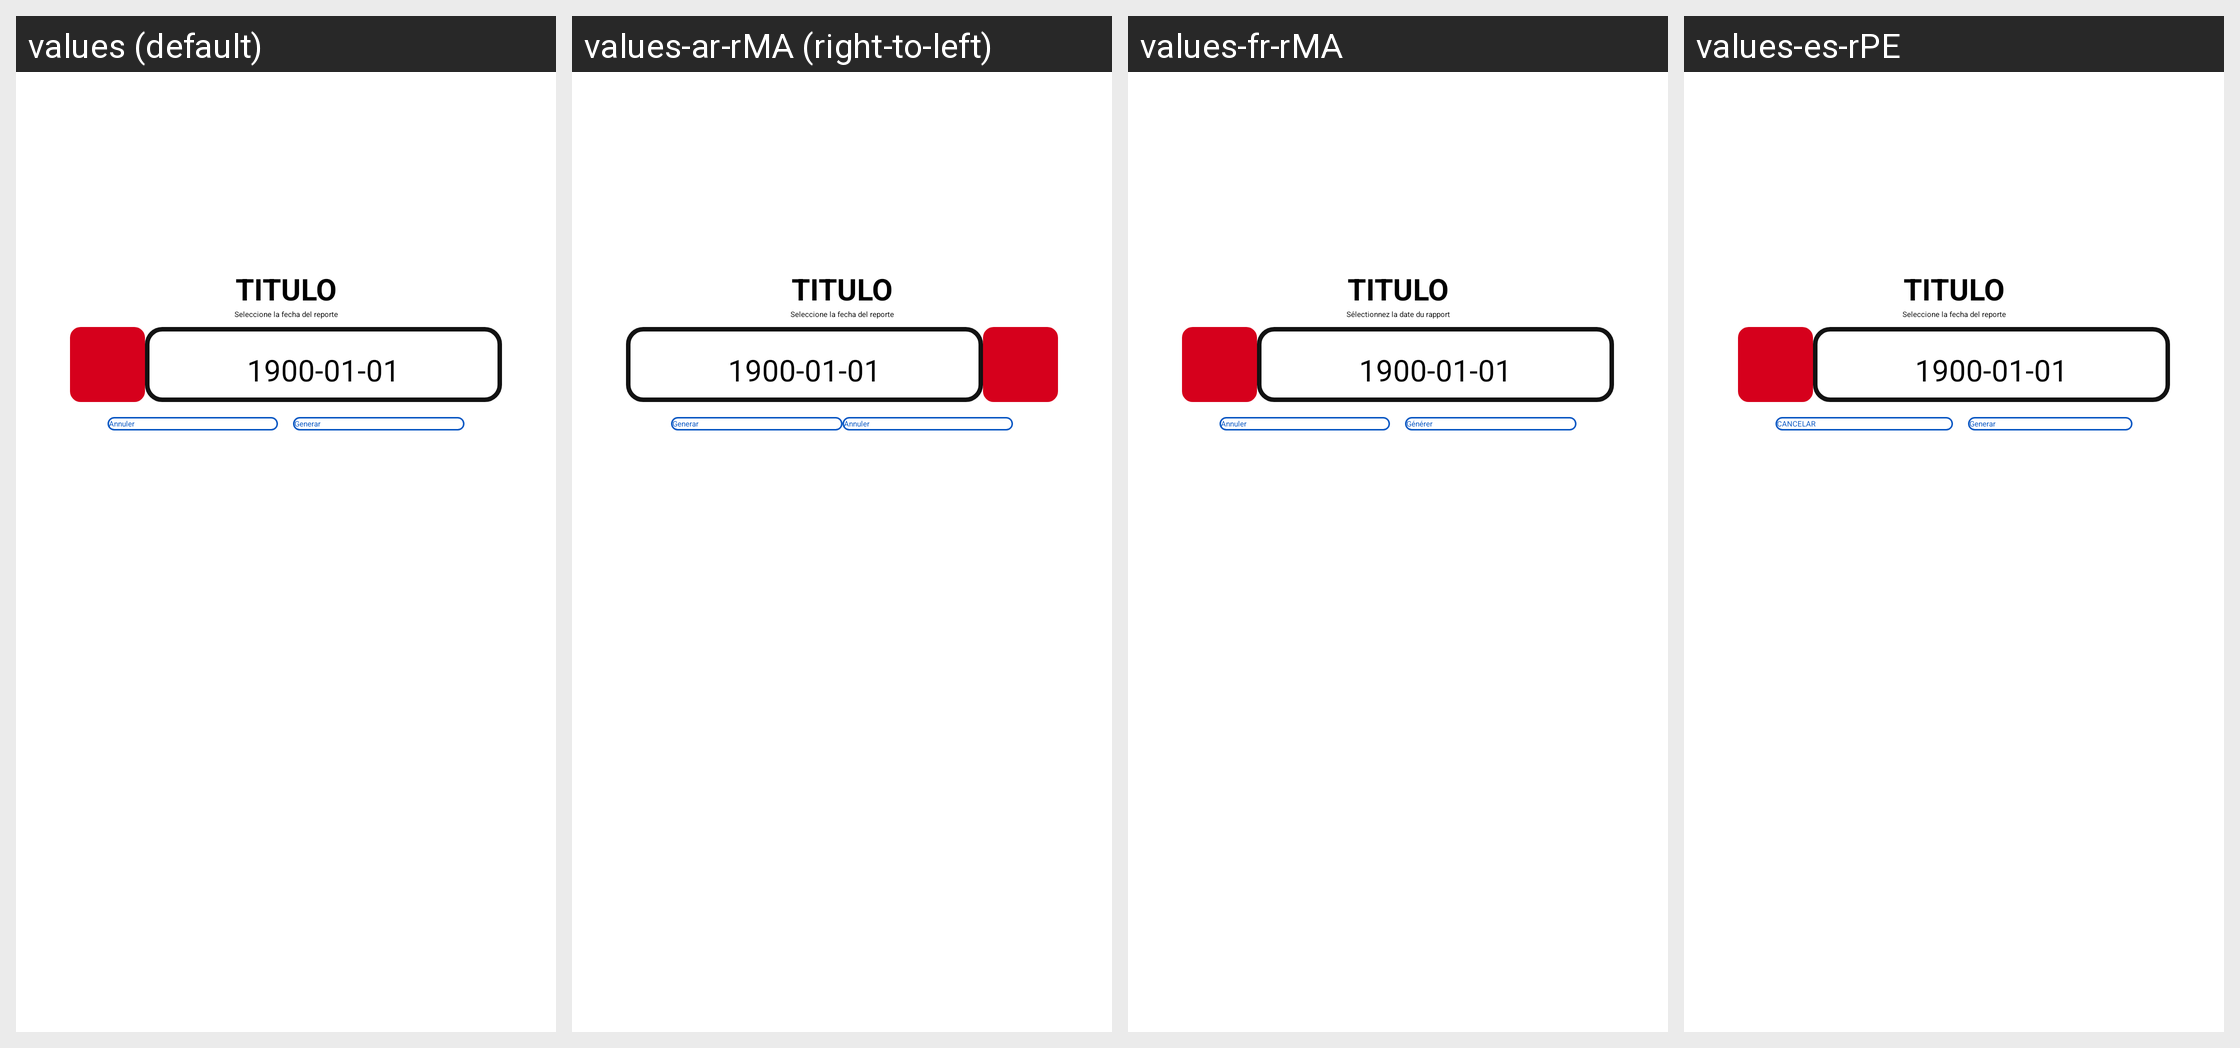

The Android screen above is rendered under several locales of the same app. Produce the string resources it draws, with the default and per-locale values.
Android screen res/layout/layout_dialog_resumen_diario.xml rendered under 4 locales, left to right: values (default), values-ar-rMA (right-to-left), values-fr-rMA, values-es-rPE. Device: Nexus 5 (rendered at 1080×1920; each locale shown at half size, 540×960, under a caption strip naming it); theme AppTheme.NoActionBar.
Other locales in the repository, not shown: values-en-rUS, values-es-rBO, values-es-rCL, values-es-rEC, values-es-rES, values-es-rPY.
Strings drawn on this screen, with the default value and each locale's value (text and hints the layout hard-codes, and strings that could not be matched under every locale, appear in the picture but are not listed):

selected_date_report
  values: Seleccione la fecha del reporte
  values-ar-rMA: Seleccione la fecha del reporte  [not translated; the default value is used]
  values-fr-rMA: Sélectionnez la date du rapport
  values-es-rPE: Seleccione la fecha del reporte  [not translated; the default value is used]

dialog_btn_cancelar
  values: Annuler
  values-ar-rMA: Annuler
  values-fr-rMA: Annuler
  values-es-rPE: CANCELAR

generate
  values: Generar
  values-ar-rMA: Generar  [not translated; the default value is used]
  values-fr-rMA: Générer
  values-es-rPE: Generar  [not translated; the default value is used]
